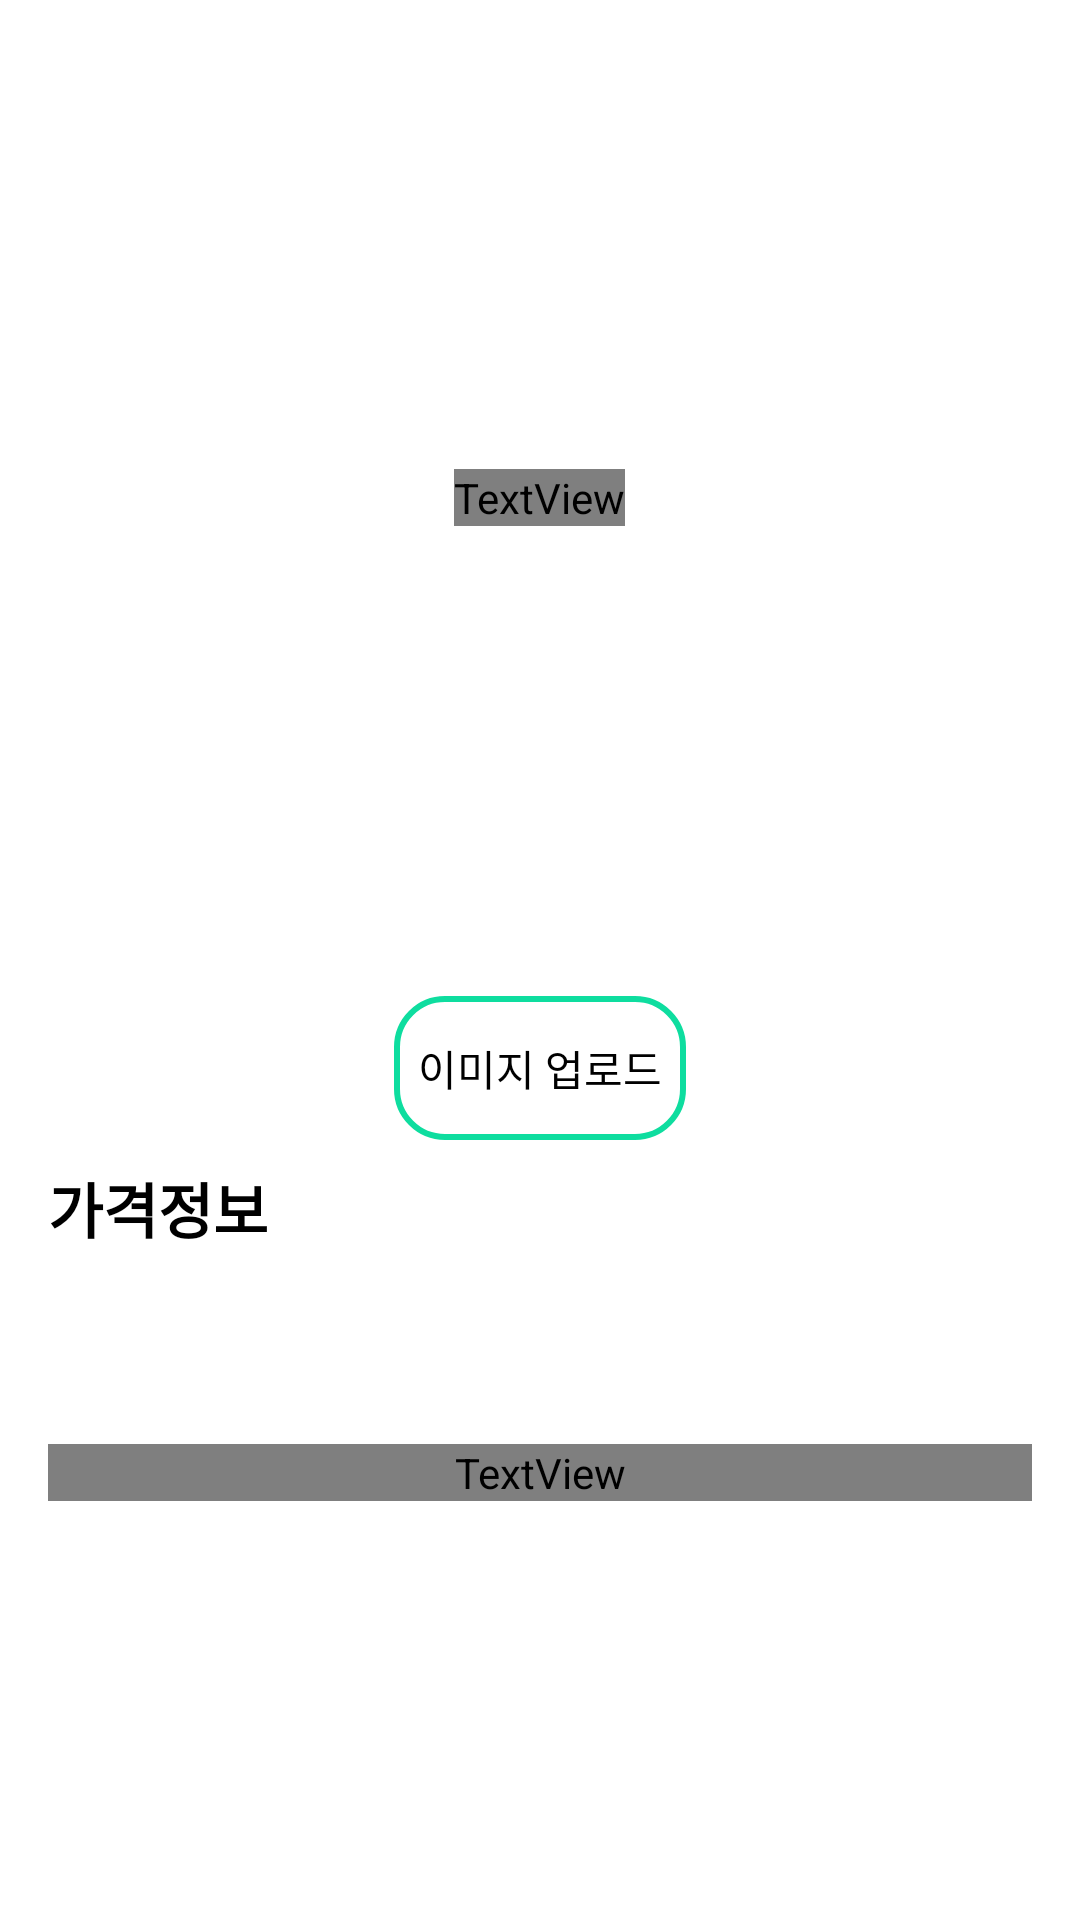

Write the Android layout XML for this screen, with the resource values it uses.
<!-- AndroidManifest.xml: application theme Theme.AppCompat.NoActionBar -->
<!-- res/layout/fragment_product_menu.xml -->
<?xml version="1.0" encoding="utf-8"?>
<LinearLayout
    xmlns:android="http://schemas.android.com/apk/res/android"
    android:layout_width="match_parent"
    android:layout_height="match_parent"
    android:orientation="vertical"
    android:padding="16dp"
    android:background="@color/white">


    <GridLayout
        android:id="@+id/imageContainer"
        android:layout_width="match_parent"
        android:layout_height="300dp"
        android:rowCount="2"
        android:columnCount="2"
        android:orientation="horizontal"
        android:gravity="center"
        android:layout_marginBottom="16dp"
        android:padding="8dp"
        android:background="@drawable/rounded_input_background">

        <TextView
            android:id="@+id/imageHint"
            android:layout_height="wrap_content"
            android:layout_rowSpan="2"
            android:layout_columnSpan="2"
            android:layout_gravity="center"
            android:gravity="center"
            android:text="메뉴 및 가격을 확인할 수 있는 사진을 첨부해주세요."
            android:textColor="@color/gray" />
    </GridLayout>

    <Button
        android:id="@+id/uploadImageBtn"
        android:layout_width="wrap_content"
        android:layout_height="wrap_content"
        android:layout_marginBottom="8dp"
        android:layout_gravity="center"
        android:background="@drawable/rounded_border_green"
        android:text="이미지 업로드"
        android:textColor="@color/black" />

    
    <TextView
        android:layout_width="match_parent"
        android:layout_height="wrap_content"
        android:text="가격정보"
        android:textStyle="bold"
        android:textColor="@color/black"
        android:textSize="20dp"
        android:layout_marginBottom="8dp" />

    <LinearLayout
        android:id="@+id/priceContainer"
        android:layout_width="match_parent"
        android:layout_height="wrap_content"
        android:orientation="vertical"
        android:layout_marginBottom="8dp"/>

    <Button
        android:id="@+id/addCircleBtn"
        android:layout_width="40dp"
        android:layout_height="40dp"
        android:layout_gravity="center_horizontal"
        android:contentDescription="추가 버튼"
        android:background="@drawable/ic_add_circle" />

    <TextView
        android:layout_width="match_parent"
        android:layout_height="wrap_content"
        android:layout_marginTop="8dp"
        android:text="입력하신 정보는 장소 정보로 등록되어 업체정보로 활용됩니다.\n개인정보보호를 위해 휴대전화번호 등의 개인정보는 정책상 반려될 수 있습니다."
        android:textColor="@color/gray"
        android:textSize="12sp" />
</LinearLayout>
<!-- resources referenced by this layout -->
<resources>
  <color name="black">#FF000000</color>
  <color name="white">#FFFFFFFF</color>
  <!-- drawable ic_add_circle: png bitmap (drawable, 129 bytes) -->
  <!-- drawable rounded_border_green (drawable) -->
  <shape xmlns:android="http://schemas.android.com/apk/res/android">
      <solid android:color="@android:color/transparent" />
      <stroke
          android:width="2dp"
          android:color="#0EDD9F" /> 
      <corners android:radius="16dp" /> 
      <padding
          android:left="8dp"
          android:right="8dp"
          android:top="4dp"
          android:bottom="4dp" />
  </shape>
</resources>
